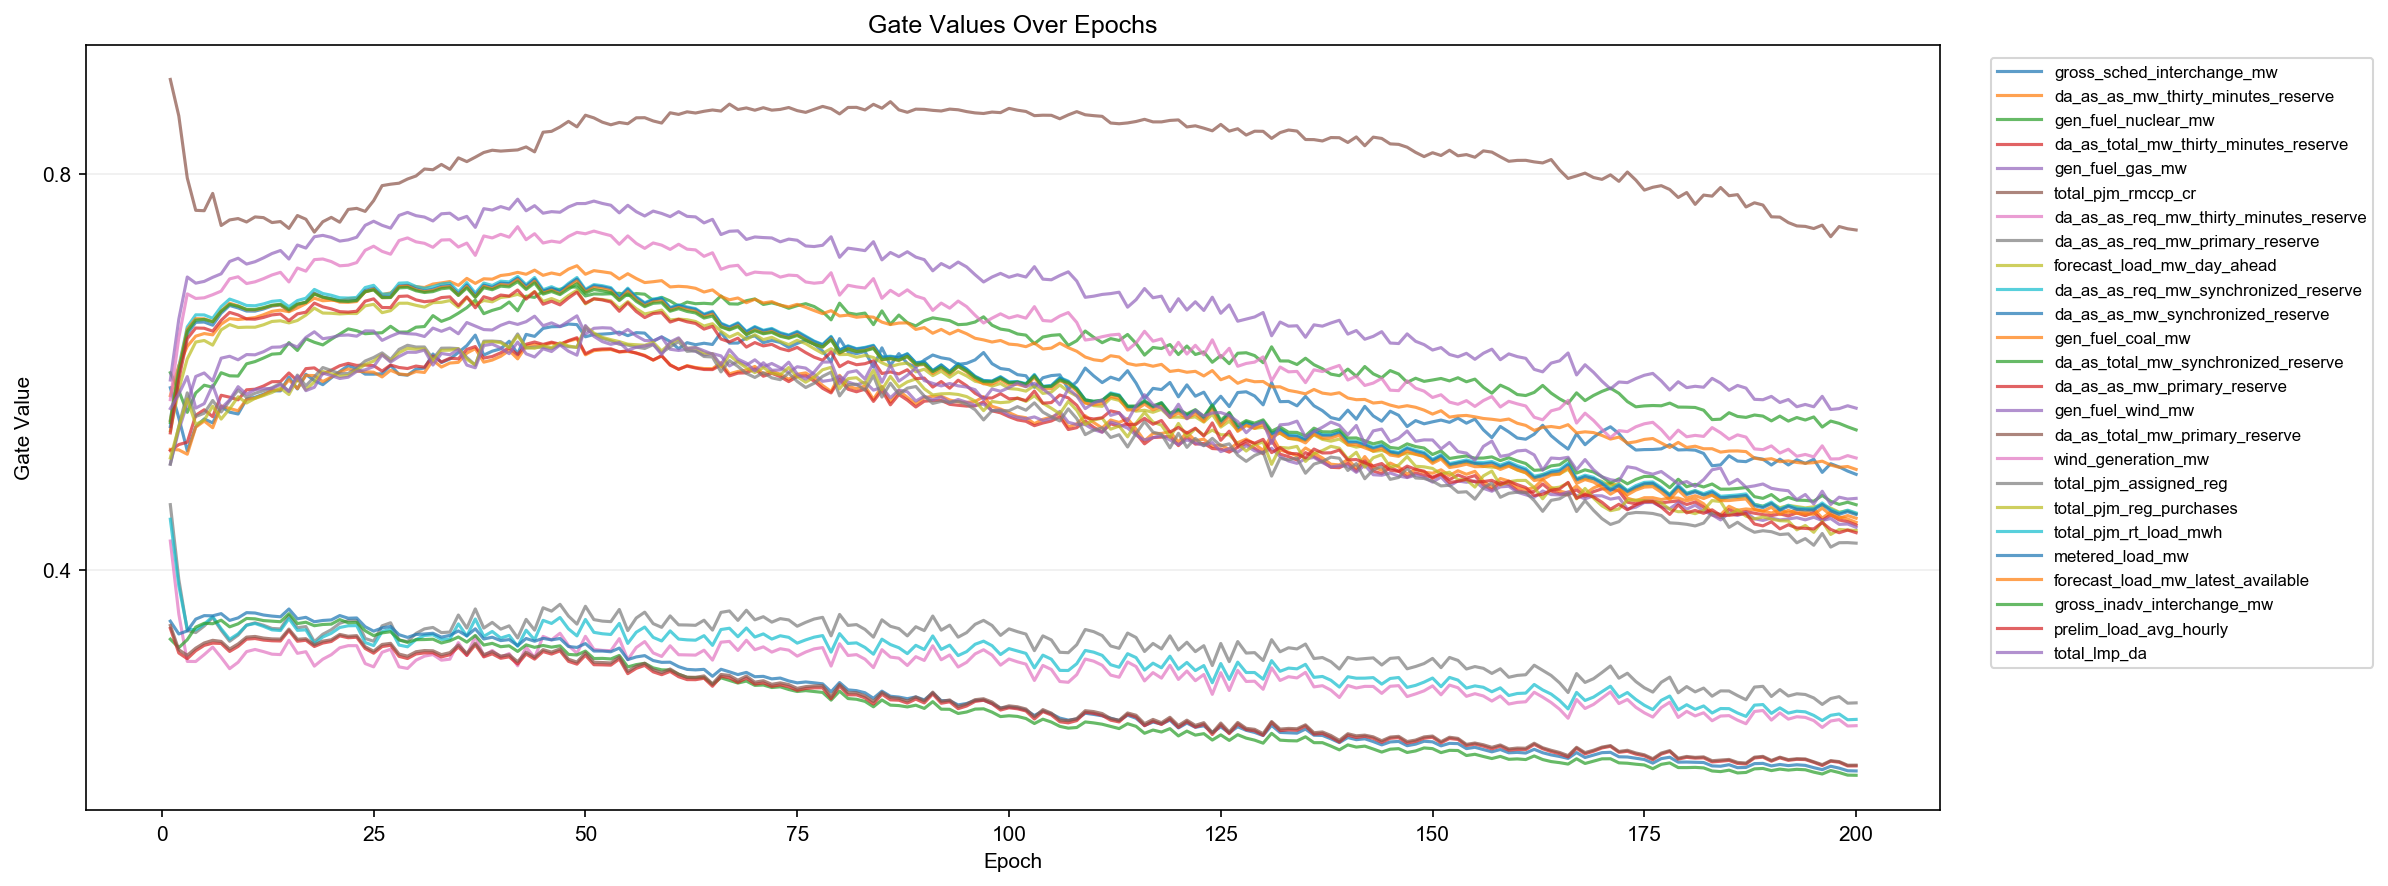

Source data for this figure (header and first rows):
epoch, feature_index, feature, gate
1, 1, gross_sched_interchange_mw, 0.5837
1, 2, da_as_as_mw_thirty_minutes_reserve, 0.5214
1, 3, gen_fuel_nuclear_mw, 0.5989
1, 4, da_as_total_mw_thirty_minutes_reserve, 0.5202
1, 5, gen_fuel_gas_mw, 0.5066
1, 6, total_pjm_rmccp_cr, 0.8952
1, 7, da_as_as_req_mw_thirty_minutes_reserve, 0.4288
1, 8, da_as_as_req_mw_primary_reserve, 0.4656
1, 9, forecast_load_mw_day_ahead, 0.5402
1, 10, da_as_as_req_mw_synchronized_reserve, 0.4509
1, 11, da_as_as_mw_synchronized_reserve, 0.3479
1, 12, gen_fuel_coal_mw, 0.5757
1, 13, da_as_total_mw_synchronized_reserve, 0.3297
1, 14, da_as_as_mw_primary_reserve, 0.3406
1, 15, gen_fuel_wind_mw, 0.5915
1, 16, da_as_total_mw_primary_reserve, 0.3435
1, 17, wind_generation_mw, 0.5716
1, 18, total_pjm_assigned_reg, 0.5064
1, 19, total_pjm_reg_purchases, 0.5128
1, 20, total_pjm_rt_load_mwh, 0.551
1, 21, metered_load_mw, 0.5445
1, 22, forecast_load_mw_latest_available, 0.5503
1, 23, gross_inadv_interchange_mw, 0.5485
1, 24, prelim_load_avg_hourly, 0.5381
1, 25, total_lmp_da, 0.5627
2, 1, gross_sched_interchange_mw, 0.5531
2, 2, da_as_as_mw_thirty_minutes_reserve, 0.5209
2, 3, gen_fuel_nuclear_mw, 0.5806
2, 4, da_as_total_mw_thirty_minutes_reserve, 0.5263
2, 5, gen_fuel_gas_mw, 0.5407
2, 6, total_pjm_rmccp_cr, 0.8583
2, 7, da_as_as_req_mw_thirty_minutes_reserve, 0.3551
2, 8, da_as_as_req_mw_primary_reserve, 0.3901
2, 9, forecast_load_mw_day_ahead, 0.582
2, 10, da_as_as_req_mw_synchronized_reserve, 0.3837
2, 11, da_as_as_mw_synchronized_reserve, 0.3349
2, 12, gen_fuel_coal_mw, 0.6061
2, 13, da_as_total_mw_synchronized_reserve, 0.3211
2, 14, da_as_as_mw_primary_reserve, 0.3157
2, 15, gen_fuel_wind_mw, 0.6529
2, 16, da_as_total_mw_primary_reserve, 0.319
2, 17, wind_generation_mw, 0.6342
2, 18, total_pjm_assigned_reg, 0.5447
2, 19, total_pjm_reg_purchases, 0.544
2, 20, total_pjm_rt_load_mwh, 0.6048
2, 21, metered_load_mw, 0.5981
2, 22, forecast_load_mw_latest_available, 0.6033
2, 23, gross_inadv_interchange_mw, 0.6
2, 24, prelim_load_avg_hourly, 0.5922
2, 25, total_lmp_da, 0.5772
3, 1, gross_sched_interchange_mw, 0.5201
3, 2, da_as_as_mw_thirty_minutes_reserve, 0.5165
3, 3, gen_fuel_nuclear_mw, 0.5589
3, 4, da_as_total_mw_thirty_minutes_reserve, 0.5287
3, 5, gen_fuel_gas_mw, 0.5679
3, 6, total_pjm_rmccp_cr, 0.7956
3, 7, da_as_as_req_mw_thirty_minutes_reserve, 0.3072
3, 8, da_as_as_req_mw_primary_reserve, 0.3384
3, 9, forecast_load_mw_day_ahead, 0.6129
3, 10, da_as_as_req_mw_synchronized_reserve, 0.3399
... 4,940 more rows
